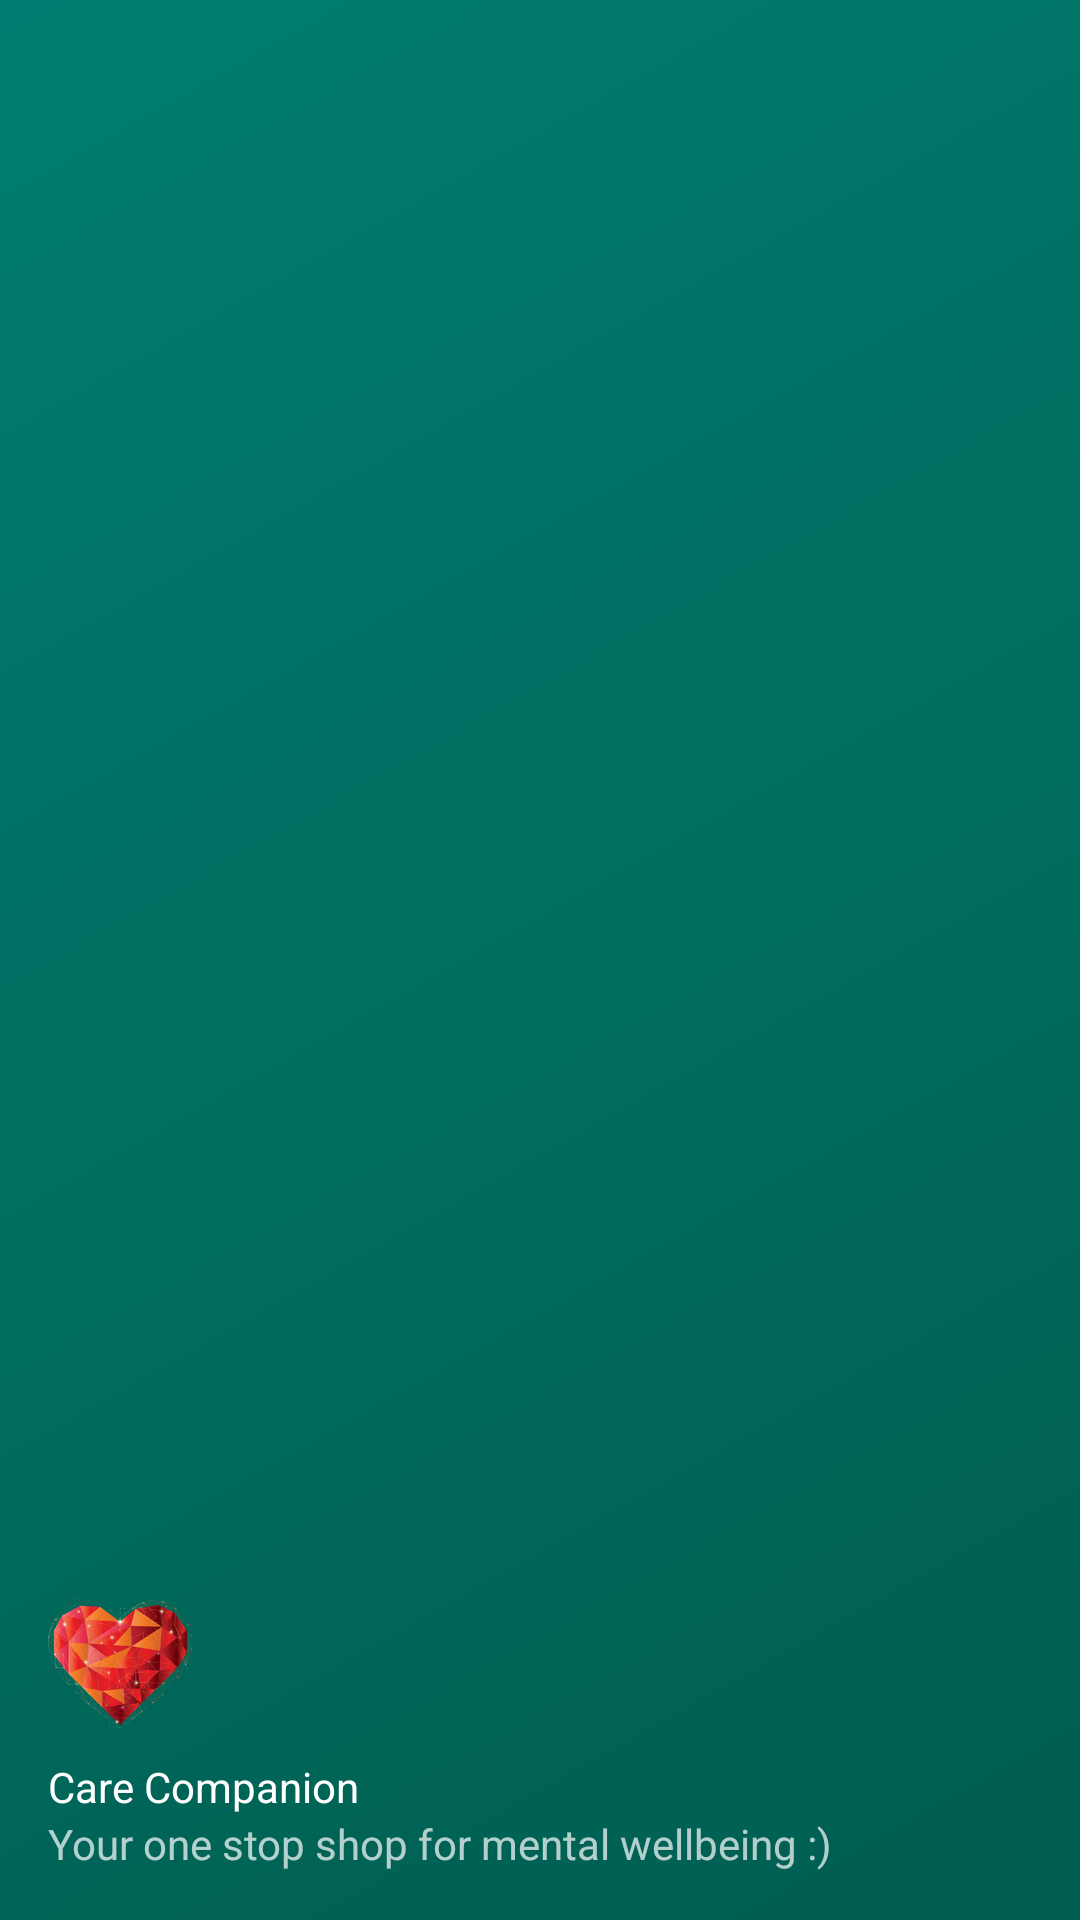

The Android layout XML behind this screen, and the referenced resources:
<!-- AndroidManifest.xml: application theme AppTheme -->
<!-- res/layout/nav_header_main.xml -->
<?xml version="1.0" encoding="utf-8"?>
<LinearLayout xmlns:android="http://schemas.android.com/apk/res/android"
    xmlns:app="http://schemas.android.com/apk/res-auto"
    android:layout_width="match_parent"
    android:layout_height="@dimen/nav_header_height"
    android:background="@drawable/side_nav_bar"
    android:gravity="bottom"
    android:orientation="vertical"
    android:paddingLeft="@dimen/activity_horizontal_margin"
    android:paddingTop="@dimen/activity_vertical_margin"
    android:paddingRight="@dimen/activity_horizontal_margin"
    android:paddingBottom="@dimen/activity_vertical_margin"
    android:theme="@style/ThemeOverlay.AppCompat.Dark">

    <ImageView
        android:id="@+id/imageView"
        android:layout_width="wrap_content"
        android:layout_height="wrap_content"
        android:contentDescription="@string/nav_header_desc"
        android:paddingTop="@dimen/nav_header_vertical_spacing"
        app:srcCompat="@mipmap/ic_lovehack" />

    <TextView
        android:layout_width="match_parent"
        android:layout_height="wrap_content"
        android:paddingTop="@dimen/nav_header_vertical_spacing"
        android:text="@string/nav_header_title"
        android:textAppearance="@style/TextAppearance.AppCompat.Body1" />

    <TextView
        android:id="@+id/textView"
        android:layout_width="wrap_content"
        android:layout_height="wrap_content"
        android:text="@string/nav_header_subtitle" />

</LinearLayout>
<!-- resources referenced by this layout -->
<resources>
  <dimen name="activity_horizontal_margin">16dp</dimen>
  <dimen name="activity_vertical_margin">16dp</dimen>
  <dimen name="nav_header_height">176dp</dimen>
  <dimen name="nav_header_vertical_spacing">8dp</dimen>
  <!-- drawable side_nav_bar (drawable) -->
  <shape xmlns:android="http://schemas.android.com/apk/res/android"
      android:shape="rectangle">
      <gradient
          android:angle="135"
          android:endColor="@color/colorPrimary"
          android:startColor="@color/colorPrimaryDarker"
          android:type="linear" />
  </shape>
  <!-- mipmap ic_lovehack: png bitmap (mipmap-hdpi, 10524 bytes) -->
  <string name="nav_header_desc">Navigation header</string>
  <string name="nav_header_subtitle">Your one stop shop for mental wellbeing :)</string>
  <string name="nav_header_title">Care Companion</string>
  <style name="AppTheme" parent="Theme.AppCompat.Light.DarkActionBar">
          
          <item name="colorPrimary">@color/colorPrimary</item>
          <item name="colorPrimaryDark">@color/colorPrimaryDarker</item>
      </style>
  <color name="colorPrimary">#007D70</color>
  <color name="colorPrimaryDarker">#005D50</color>
</resources>
